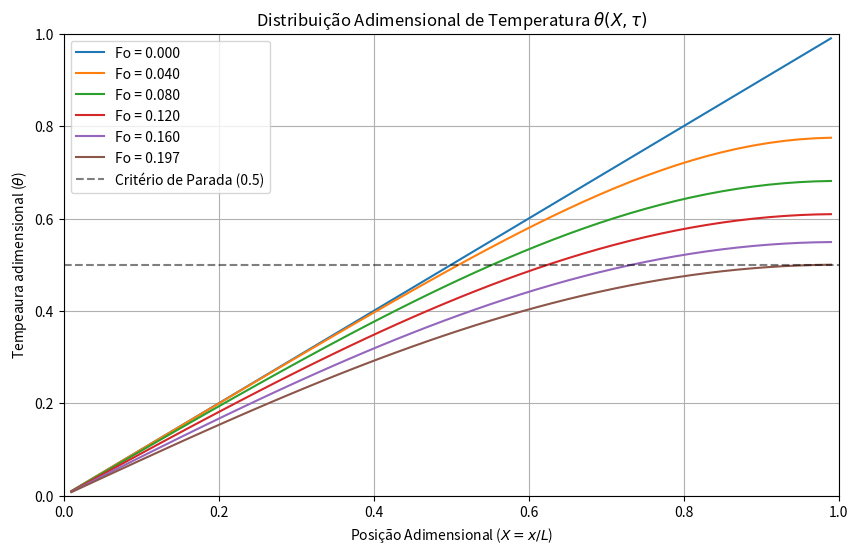

This chart was generated by the following Python code:
###############################################################################
#  PMT07 – Transferência de Calor e Mecânica dos Fluidos Computacional        #
#                    Prof. Dr. Thiago Antonini Alves                          #
#                                2025/3                                       #
#                        ATIVIDADE COMPUTACIONAL 01                           #
#           Aluno: George Stephane Queiroz de Oliveira                        #
#                       João Pedro Satyro Florido                             #  
#                                                                             #
###############################################################################

import numpy as np
import matplotlib.pyplot as plt

# Dados de entrada do problema 
N = 50                 # Volumes de controle
dX = 1.0 / N            # Tamanho do volume
dFo = 0.001            # Passo de tempo adimensional (Fourier)

# Posições dos nós (centro dos volumes)
X_pos = np.linspace(dX/2, 1.0 - dX/2, N)

# CONDIÇÕES INICIAIS (t=0)
# Adimensionalmente: theta = (T-T0)/(TL-T0).
Theta = X_pos.copy()    # T inicial linear
Theta_old = Theta.copy()

# Equação Geral: ap*Tp = aw*Tw + ae*Te + b
# Termo difusivo adimensional: 1 / dX
diff = 1.0 / dX
# Termo transiente adimensional: dX / dFo
ap0 = dX / dFo

# Vetores para o cálculo da TDMA

aW = np.zeros(N)
aE = np.zeros(N)
aP = np.zeros(N)
b  = np.zeros(N)

# Variável para contar o tempo adimensional
Fo_atual = 0.0

# Listas para armazenar resultados para plotagem
historico_plots = []

# Salva a condição inicial
historico_plots.append((0, Theta.copy()))

# FUNÇÃO que resolve oTDMA 
def solver_tdma(aW, aP, aE, b):
    n = len(b)
    P = np.zeros(n)
    Q = np.zeros(n)
    Result = np.zeros(n)
    
    # Forward
    P[0] = aE[0] / aP[0]
    Q[0] = b[0] / aP[0]
    for i in range(1, n):
        denom = aP[i] - aW[i] * P[i-1]
        if i < n-1:
            P[i] = aE[i] / denom
        Q[i] = (b[i] + aW[i] * Q[i-1]) / denom
        
    # Backward
    Result[n-1] = Q[n-1]
    for i in range(n-2, -1, -1):
        Result[i] = P[i] * Result[i+1] + Q[i]
    return Result

# Parte transiente com critério de parada theta < 0.5

while Theta[-1] >= 0.5:
    Fo_atual += dFo #adiciona o passo de tempo adimensional
    
    # Montagem dos Coeficientes
    for i in range(N):
        # Na fronteira esquerda, Theta = 0
        if i == 0:
            aW[i] = 0.0
            aE[i] = diff
            
            # Temperatura prescrita na face esquerda (Theta_wall = 0)
            # Fluxo difusivo na face: q = (Tp - T_wall) / (dX/2)
            # Coeficiente da fronteira: 2 / dX
            coef_bound = 2.0 / dX
            
            # Linearização da Fonte: Sp e Su
            # Como Theta_wall = 0, Su = coef * 0 = 0
            Su = 0.0
            Sp = -coef_bound 
            
        # Na fronteira direita, está adiabática
        elif i == N-1:
            aW[i] = diff
            aE[i] = 0.0 # Sem vizinho à direita
            
            # Isolamento térmico: Fluxo = 0, logo Sp=0 e Su=0
            Sp = 0.0
            Su = 0.0
            
        # Para resolver os nós internos
        else:
            aW[i] = diff
            aE[i] = diff
            Sp = 0.0
            Su = 0.0
            
        # Montagem do termo fonte e aP
        b[i]  = Su + ap0 * Theta_old[i]
        aP[i] = aW[i] + aE[i] + ap0 - Sp

    # Resolver Sistema
    Theta = solver_tdma(aW, aP, aE, b)
    
    # Atualizar passo anterior
    Theta_old = Theta.copy()
    
    # Salvar alguns perfis intermediários para o gráfico (a cada 0.005 de Fo)
    if abs(Fo_atual % 0.005) < dFo: 
        historico_plots.append((Fo_atual, Theta.copy()))

# Salva o último perfil (quando atingiu < 0.5)
historico_plots.append((Fo_atual, Theta.copy()))


# Plot dos gráficos
plt.figure(figsize=(10, 6))

# Plotar perfis armazenados

indices_to_plot = np.linspace(0, len(historico_plots)-1, 6, dtype=int)

for idx in indices_to_plot:
    t_val, profile = historico_plots[idx]
    plt.plot(X_pos, profile, label=f'Fo = {t_val:.3f}')

# Configurações do gráfico
plt.title(r'Distribuição Adimensional de Temperatura $\theta(X, \tau)$')
plt.xlabel(r'Posição Adimensional ($X = x/L$)')
plt.ylabel(r'Tempeaura adimensional ($\theta$)')
plt.axhline(0.5, color='black', linestyle='--', alpha=0.5, label='Critério de Parada (0.5)')
plt.xlim(0, 1)
plt.ylim(0, 1)
plt.legend()
plt.grid(True)
plt.show()